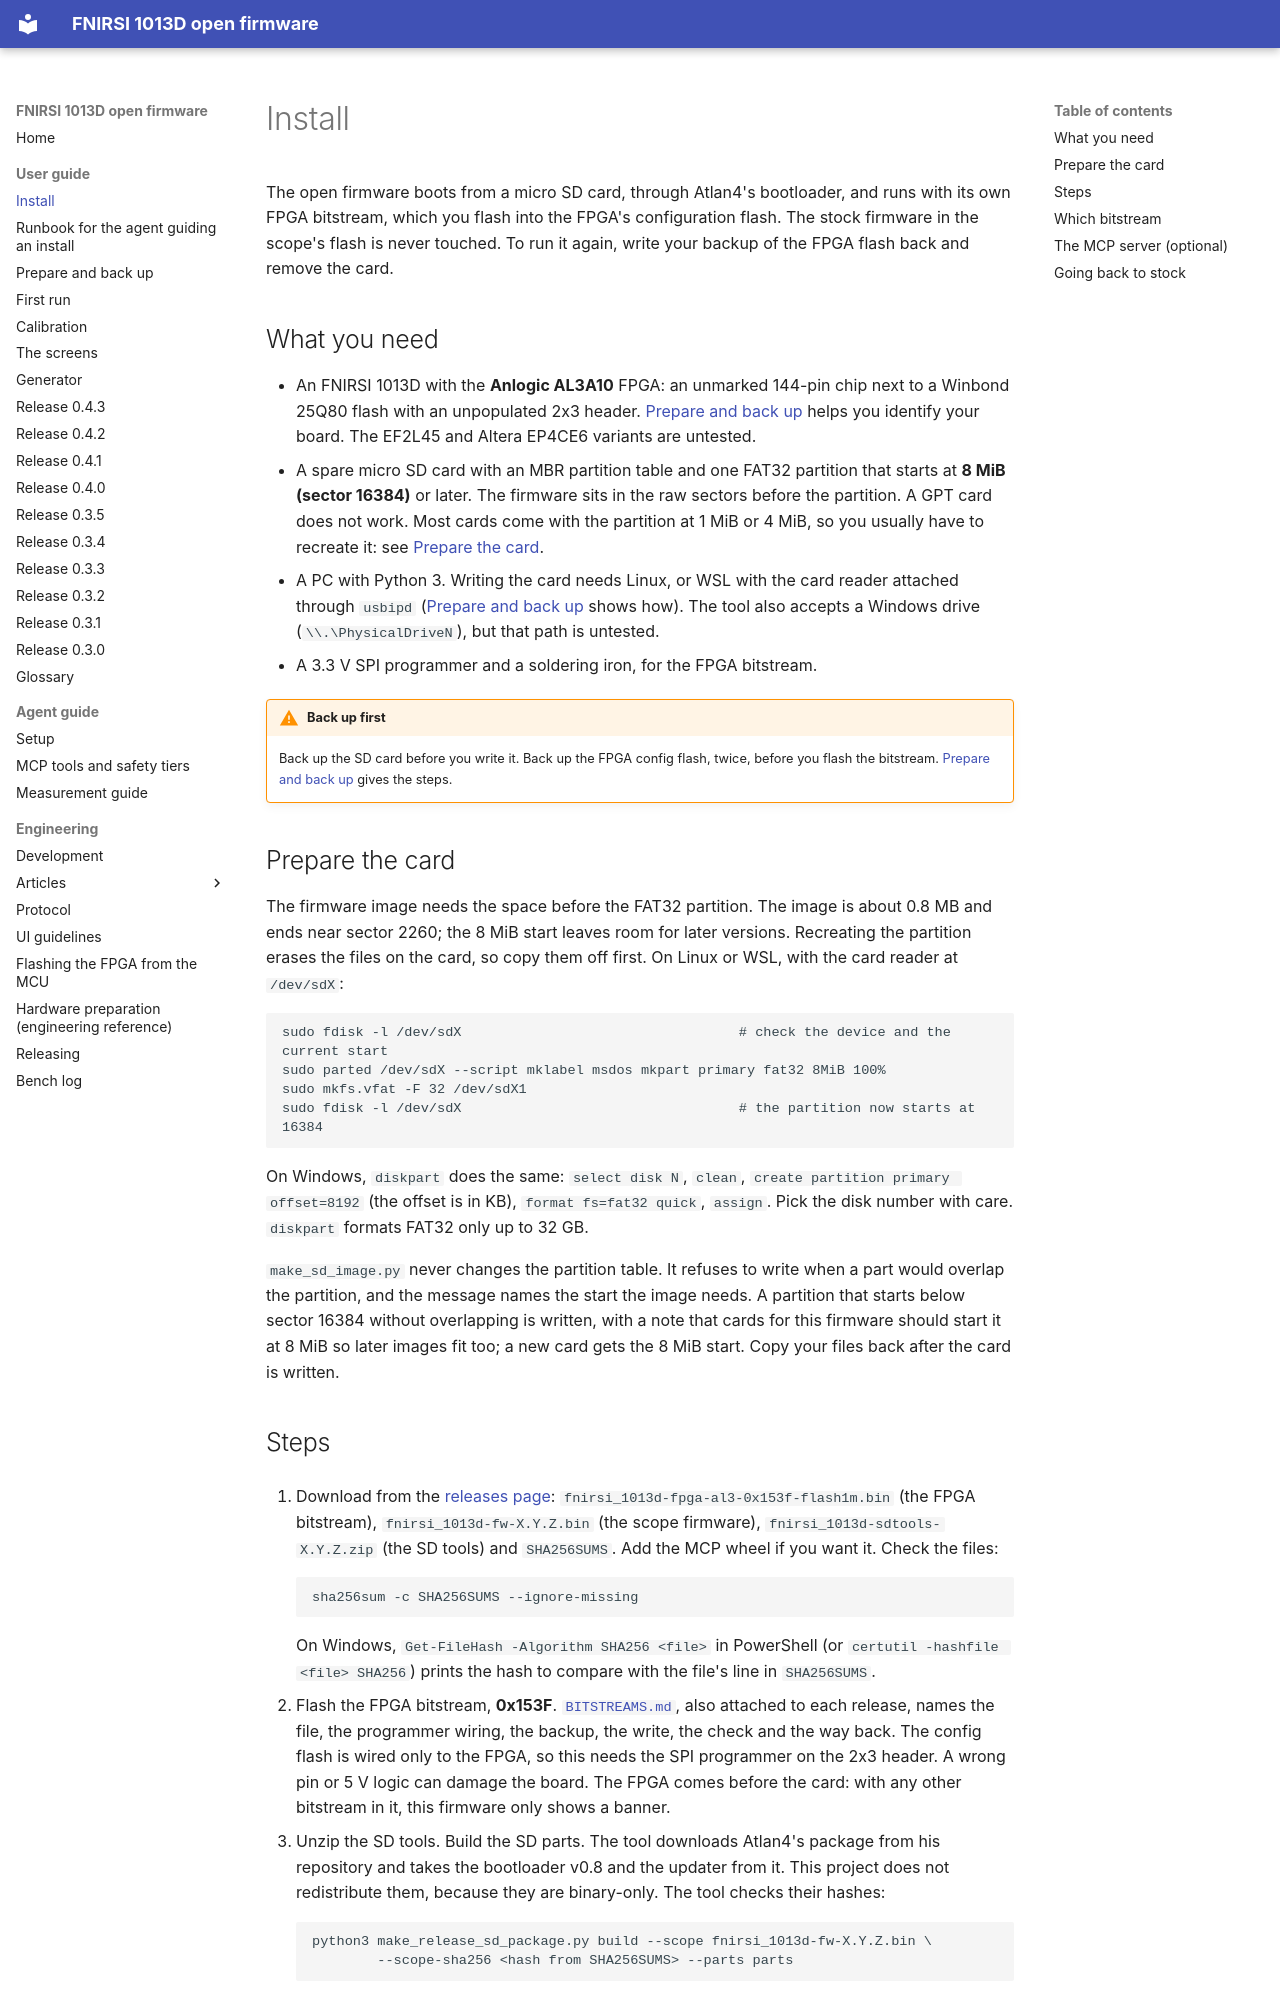

repository: mikljohansson/fnirsi-1013d-mcp · page: guide/install/index.html · generator: mkdocs

# Install

The open firmware boots from a micro SD card, through Atlan4's bootloader, and runs with its own FPGA bitstream, which
you flash into the FPGA's configuration flash. The stock firmware in the scope's flash is never touched. To run it
again, write your backup of the FPGA flash back and remove the card.

## What you need

- An FNIRSI 1013D with the **Anlogic AL3A10** FPGA: an unmarked 144-pin chip next to a Winbond 25Q80 flash with an
  unpopulated 2x3 header. [Prepare and back up](prepare.md) helps you identify your board. The EF2L45 and
  Altera EP4CE6 variants are untested.
- A spare micro SD card with an MBR partition table and one FAT32 partition that starts at **8 MiB (sector 16384)**
  or later. The firmware sits in the raw sectors before the partition. A GPT card does not work. Most cards come
  with the partition at 1 MiB or 4 MiB, so you usually have to recreate it: see [Prepare the card](#prepare-the-card).
- A PC with Python 3. Writing the card needs Linux, or WSL with the card reader attached through `usbipd`
  ([Prepare and back up](prepare.md#attach-a-usb-card-reader-to-wsl) shows how). The tool also accepts a Windows
  drive (`\\.\PhysicalDriveN`), but that path is untested.
- A 3.3 V SPI programmer and a soldering iron, for the FPGA bitstream.

!!! warning "Back up first"
    Back up the SD card before you write it. Back up the FPGA config flash, twice, before you flash the bitstream.
    [Prepare and back up](prepare.md) gives the steps.

## Prepare the card

The firmware image needs the space before the FAT32 partition. The image is about 0.8 MB and ends near sector 2260;
the 8 MiB start leaves room for later versions. Recreating the partition erases the files on the card, so copy
them off first. On Linux or WSL, with the card reader at `/dev/sdX`:

```
sudo fdisk -l /dev/sdX                                  # check the device and the current start
sudo parted /dev/sdX --script mklabel msdos mkpart primary fat32 8MiB 100%
sudo mkfs.vfat -F 32 /dev/sdX1
sudo fdisk -l /dev/sdX                                  # the partition now starts at 16384
```

On Windows, `diskpart` does the same: `select disk N`, `clean`, `create partition primary offset=8192` (the offset is
in KB), `format fs=fat32 quick`, `assign`. Pick the disk number with care. `diskpart` formats FAT32 only up to 32 GB.

`make_sd_image.py` never changes the partition table. It refuses to write when a part would overlap the partition,
and the message names the start the image needs. A partition that starts below sector 16384 without overlapping is
written, with a note that cards for this firmware should start it at 8 MiB so later images fit too; a new card gets
the 8 MiB start. Copy your files back after the card is written.
